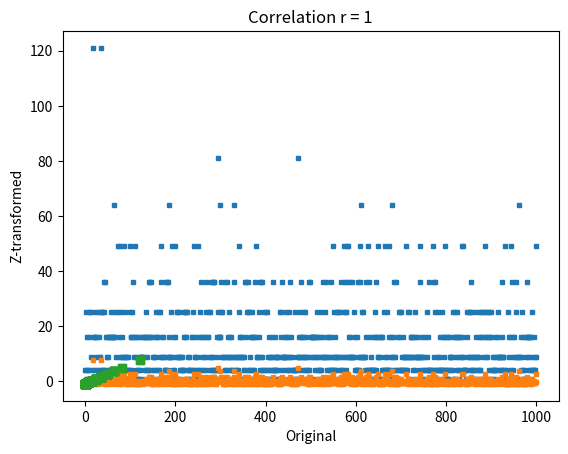

Write the Python code that produced this figure.
# import libraries
import matplotlib.pyplot as plt
import numpy as np
from scipy import stats

## create data

data = np.random.poisson(3,1000)**2

## compute the mean and std
datamean = np.mean(data)
datastd  = np.std(data,ddof=1)

# the previous two lines are equivalent to the following two lines
#datamean = data.mean()
#datastd  = data.std(ddof=1)



plt.plot(data,'s',markersize=3)
plt.xlabel('Data index')
plt.ylabel('Data value')
plt.title(f'Mean = {np.round(datamean,2)}; std = {np.round(datastd,2)}')

plt.show()

## now for z-scoring

# z-score is data minus mean divided by stdev
dataz = (data-datamean) / datastd

# can also use Python function
dataz = stats.zscore(data)

# compute the mean and std
dataZmean = np.mean(dataz)
dataZstd  = np.std(dataz,ddof=1)

plt.plot(dataz,'s',markersize=3)
plt.xlabel('Data index')
plt.ylabel('Data value')
plt.title(f'Mean = {np.round(dataZmean,2)}; std = {np.round(dataZstd,2)}')

plt.show()

## show that the relative values are preserved

plt.plot(data,dataz,'s')
plt.xlabel('Original')
plt.ylabel('Z-transformed')
plt.title('Correlation r = %g'%np.corrcoef(data,dataz)[0,0])
plt.show()